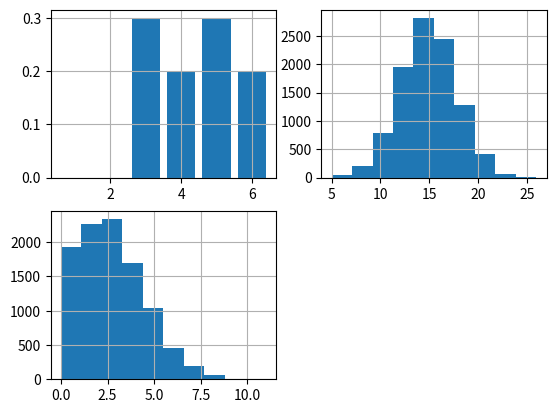

Generate this figure with matplotlib:
import matplotlib.pyplot as plt
import numpy as np

# 一様分布でさいころを1000回振ってみる
dice_data = np.array([1,2,3,4,5,6])
calc_steps = 10

# 1-6dataのなかから1000回の抽出を実施
dice_rolls = np.random.choice(dice_data, calc_steps)

#それぞれの数字がどれくらいの割合で抽出されたか計算
prob_data = np.array([])
for i in range(1,7):
    p = len(dice_rolls[dice_rolls==i])/ calc_steps
    prob_data = np.append(prob_data, len(dice_rolls[dice_rolls==i]) / calc_steps)

plt.subplot(2,2,1)
plt.bar(dice_data,prob_data)
plt.grid(True)

# 二項分布
np.random.seed(0)

x = np.random.binomial(30,0.5,10000)
plt.subplot(2,2,2)
plt.hist(x)

plt.grid(True)

# パラメータ変えてみる
x = np.random.binomial(30,0.1,10000)
plt.subplot(2,2,3)
plt.hist(x)

plt.grid(True)

